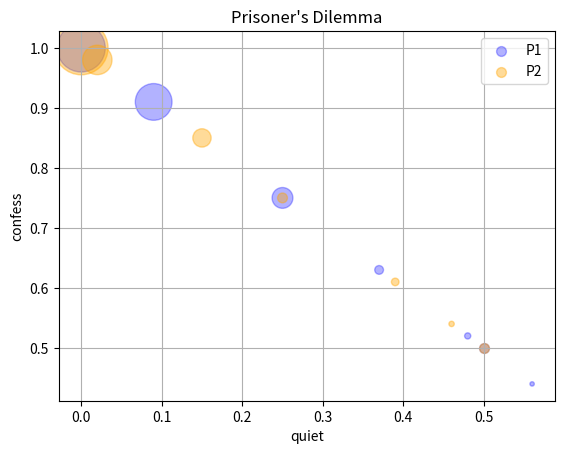

Source code (Python):

# main.py
# Author sahwho
# This file serves as a reference for creating scatter plots with sizes
# for mod/sim project1, fall 2024 (MBHS)
import matplotlib.pyplot as plt

# assume that P1 has a the following preferences for Strategy 1 (note the string of 1.0s at the end)
# p1Strats = [0.5, 0.49, 0.47, 0.48, 0.5, 0.55, 0.61, 0.63, 0.68, 0.71, 0.74, 0.76, 0.79, 0.81, 0.95, 0.99, 1.0, 1.0, 1.0, 1.0, 1.0, 1.0, 1.0, 1.0, 1.0, 1.0, 1.0, 1.0, 1.0, 1.0, 1.0, 1.0, 1.0, 1.0, 1.0, 1.0, 1.0, 1.0, 1.0, 1.0, 1.0, 1.0, 1.0, 1.0, 1.0, 1.0]

# we need the unique values for our graph (we don't want to plot the same value over and over).
# Repeated values will have that fact reflected in their **size**, or a count of that value
# convert to a Set to have the unique values
# https://stackoverflow.com/questions/12897374/get-unique-values-from-a-list-in-python
# p1StratsUnique = set(p1Strats)
# convert back into a list
# p1XVals = list(p1StratsUnique)

# https://stackoverflow.com/questions/10741346/frequency-counts-for-unique-values-in-a-numpy-array
# unique, counts = np.unique(p1XVals, return_counts=True)

# the same procedure could be done for P2

# P1 Preferences (Dummy Data)
P1y = [1.0, 0.91, 0.75, 0.63, 0.52, 0.44]
P1x = []
for P1yVal in P1y:
    P1x.append(1-P1yVal) # generate the x value as 1-y

# P1 Sizes (Dummy Data)
P1sizes = [1200, 700, 225, 40, 20, 10]

# P2 Preferences (Dummy Data)
P2y = [1.0, 0.98, 0.85, 0.75, 0.61, 0.54]
P2x = []
for P2yVal in P2y:
    P2x.append(1-P2yVal) # generate the x value as 1-y

# P2 Sizes (Dummy Data)
P2sizes = [1500, 450, 175, 50, 30, 15]

# plot
fig, ax = plt.subplots()

# adjusting transparency of scatter points by using 'alpha' parameter
# https://dfrieds.com/data-visualizations/customize-scatter-plot-styles-python-matplotlib.html#adjust-the-size-of-scatter-points
ax.scatter(P1x, P1y, s=P1sizes, c='blue', label='P1', alpha=0.3)
ax.scatter(P2x, P2y, s=P2sizes, c='orange', label='P2', alpha=0.4)

# labels and title
ax.set_xlabel('quiet', fontsize=10)
ax.set_ylabel('confess', fontsize=10)
ax.set_title('Prisoner\'s Dilemma')

# show grid
ax.grid(True)

# create some mock scatterpoints for the legend, otherwise
# the circles in the legend are too big
# this seems like not the best way to do it but i'm tired
p1LegendX = [0.5]
p1LegendY = [0.5]
p1LegendSize = [50]
p1CollectionLegend = ax.scatter(p1LegendX, p1LegendY, s=p1LegendSize, c='blue', alpha=0.3)

p2LegendX = [0.5]
p2LegendY = [0.5]
p2LegendSize = [50]
p2CollectionLegend = ax.scatter(p2LegendX, p2LegendY, s=p2LegendSize, c='orange', alpha=0.4)

plt.legend([p1CollectionLegend, p2CollectionLegend], ['P1', 'P2'])
# end legend code

# show plot
plt.show()
